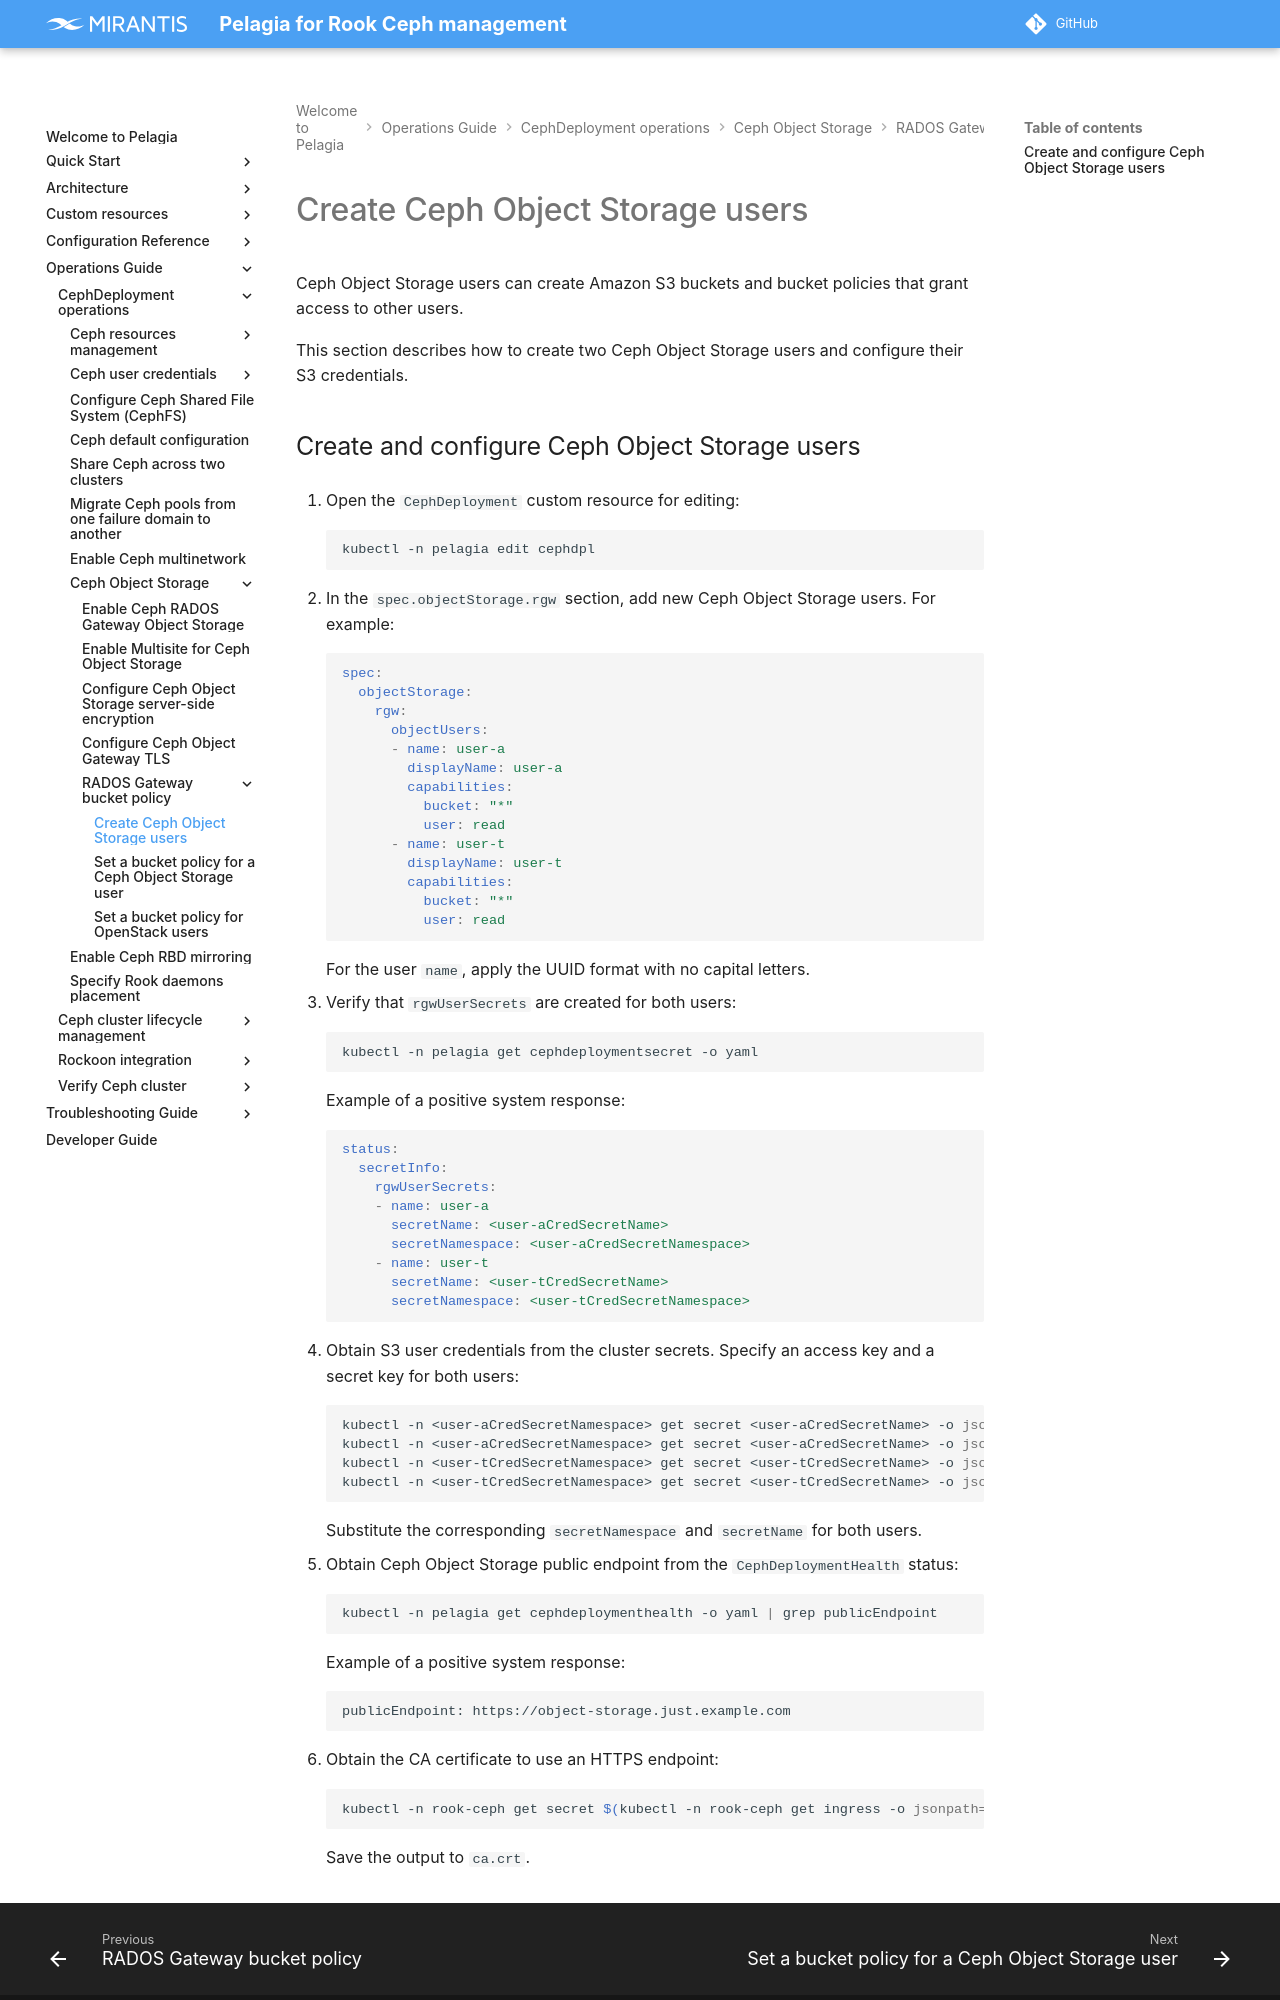

repository: Mirantis/pelagia · page: 1.x/ops-guide/deployment/object-storage/s3-bucket-policy/s3-create-user/index.html · generator: mkdocs

---
description: How to create Ceph Object Storage users using the CephDeployment
  CR and configure their S3 credentials.
keywords: pelagia, create ceph rgw user, ceph rgw user, ceph object storage
  user, cephdeployment, configure s3 credentials
---

<a id="s3-create-user-create-ceph-object-storage-users"></a>

# Create Ceph Object Storage users

Ceph Object Storage users can create Amazon S3 buckets and bucket policies that
grant access to other users.

This section describes how to create two Ceph Object Storage users and
configure their S3 credentials.
